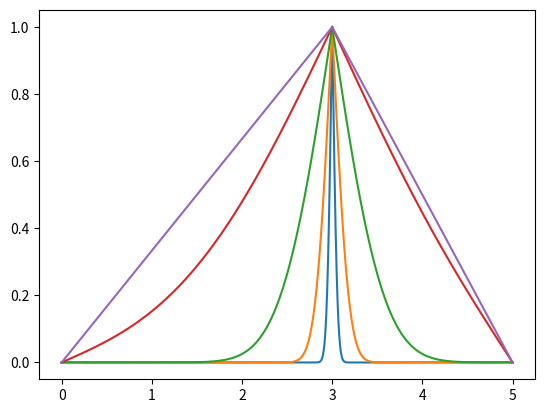

Write the Python code that produced this figure.
import numpy as np
import matplotlib.pyplot as plt

def u(x, t, B_n=1., n=1., k=1., L=1.):
	return B_n * np.sin(n * np.pi * x / L) * np.exp(-k * (n * np.pi / L)**2 * t)

def f(x, L):
	return (x == L).astype(np.float32)

def point_source(L, point, t, k=1., T_1=0., T_2=1.):
	step = 1e-4
	L_1 = point
	x_1 = np.arange(0, L_1 + step * 2, step)
	t_1 = np.ones_like(x_1) * t
	components = []
	for n in np.arange(1, 100):
		B_n = (2. / L_1) * np.trapz(f(x_1, L_1) - (T_1 + ((T_2 - T_1) / L_1) * x_1) * np.sin(n * np.pi * x_1 / L_1), x_1)
		components.append(u(x_1, t_1, B_n=B_n, n=n, k=k, L=L_1))
	y_1 = np.sum(components, axis=0) + T_1 + ((T_2 - T_1) / L_1) * x_1

	L_2 = L - point
	x_2 = np.arange(0, L_2 + step * 2, step)
	t_2 = np.ones_like(x_2) * t
	components = []
	for n in np.arange(1, 100):
		B_n = (2. / L_2) * np.trapz(f(x_2, L_2) - (T_1 + ((T_2 - T_1) / L_2) * x_2) * np.sin(n * np.pi * x_2 / L_2), x_2)
		components.append(u(x_2, t_2, B_n=B_n, n=n, k=1., L=L_2))
	y_2 = np.sum(components, axis=0) + T_1 + ((T_2 - T_1) / L_2) * x_2
	return np.concatenate([x_1, x_2 + point]), np.concatenate([y_1, y_2[::-1]])

fig, ax = plt.subplots()
color = '#2c3e50'
for t in [0.001, 0.01, 0.1, 1., 10.]:
	x, y = point_source(5., 3., t)
	ax.plot(x, y)
# color = '#e74c3c'
# ax.plot(-x + L + point, y, color=color)

plt.show(block=False)
input()